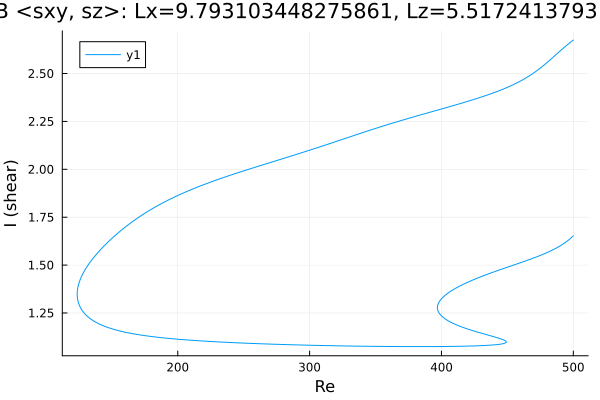

The file beside this chart, header and first rows:
Re, shear
500.0, 2.675
500, 2.674
498.5, 2.667
497.1, 2.659
495.7, 2.651
494.3, 2.643
492.9, 2.635
491.5, 2.627
490.1, 2.618
488.6, 2.609
487.2, 2.601
485.8, 2.592
484.4, 2.583
483, 2.575
481.6, 2.566
480.2, 2.558
478.7, 2.55
477.3, 2.542
475.9, 2.534
474.5, 2.526
473.1, 2.519
471.7, 2.511
470.3, 2.505
468.8, 2.498
467.4, 2.491
466, 2.485
464.6, 2.479
463.2, 2.473
461.8, 2.468
460.4, 2.462
458.9, 2.457
457.5, 2.452
456.1, 2.447
454.7, 2.443
453.3, 2.438
451.9, 2.434
450.5, 2.429
449, 2.425
447.6, 2.421
446.2, 2.417
444.8, 2.413
443.4, 2.409
442, 2.406
440.6, 2.402
439.1, 2.398
439.1, 2.398
437.6, 2.395
436.2, 2.391
434.8, 2.388
433.4, 2.385
432, 2.381
430.6, 2.378
429.2, 2.375
427.7, 2.372
426.3, 2.369
424.9, 2.365
423.5, 2.362
422.1, 2.359
420.7, 2.356
419.3, 2.353
... 709 more rows
